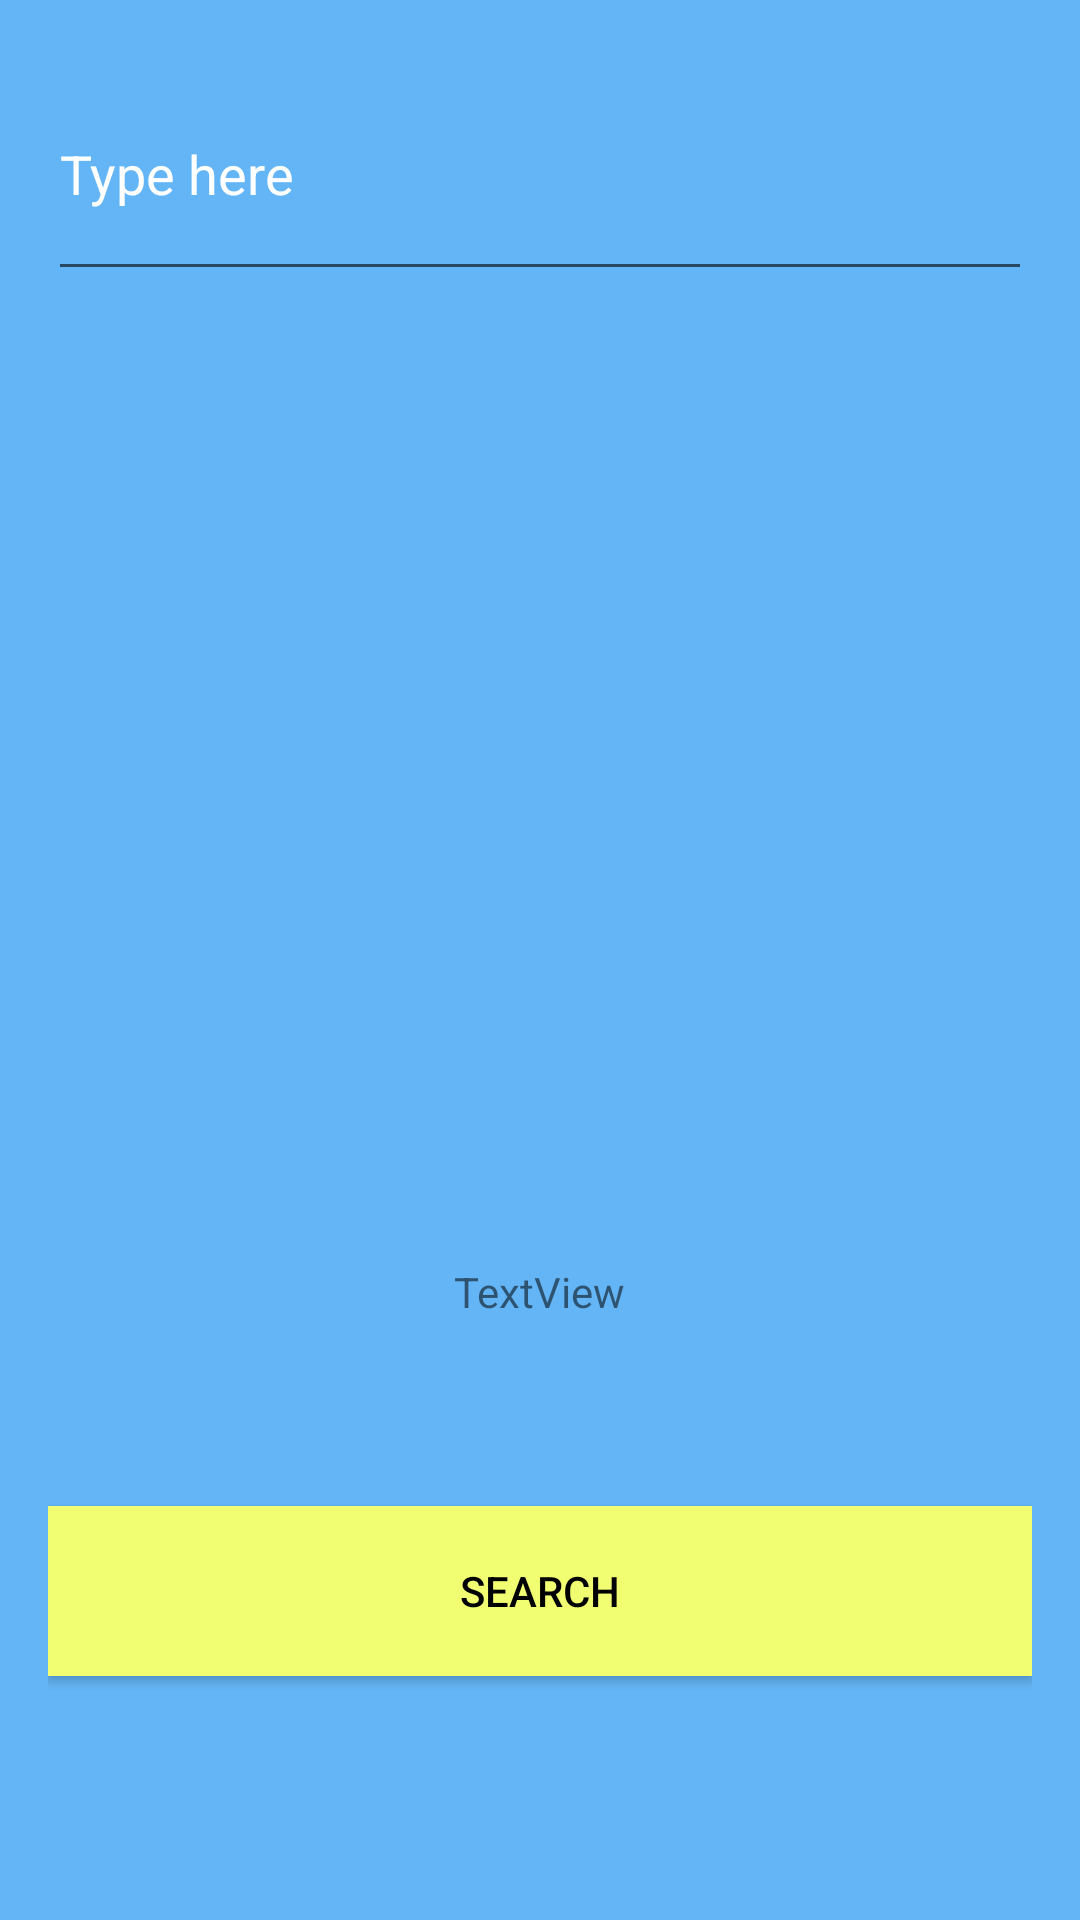

Reconstruct the res/layout file that produces this screen, plus the resources it refers to.
<!-- AndroidManifest.xml: application theme AppTheme -->
<!-- res/layout/download.xml -->
<?xml version="1.0" encoding="utf-8"?>
<LinearLayout xmlns:android="http://schemas.android.com/apk/res/android"
    xmlns:tools="http://schemas.android.com/tools"

    android:layout_width="match_parent"
    android:layout_height="match_parent"
    android:background="@color/colorPrimary"
    android:paddingBottom="@dimen/activity_vertical_margin"
    android:paddingLeft="@dimen/activity_horizontal_margin"
    android:paddingRight="@dimen/activity_horizontal_margin"
    android:paddingTop="@dimen/activity_vertical_margin"
    android:weightSum="1.5"
    tools:context="com.example.lokeshkumar.splash.DownloadActivity"
    android:orientation="vertical">

    <EditText
        android:id="@+id/topic"
        android:layout_width="match_parent"
        android:layout_height="0dp"
        android:layout_weight="0.2"
        android:hint="Type here"
        android:textColor="@android:color/white"
        android:textColorHint="@android:color/white"/>


    <ListView
        android:layout_width="match_parent"
        android:layout_height="0dp"
        android:layout_weight="0.8"
        android:id="@+id/usersList1"
        android:textColor="@android:color/white"
        android:textColorHint="@android:color/white"/>

    <TextView
        android:id="@+id/textView3"
        android:layout_width="wrap_content"
        android:layout_height="0dp"
        android:layout_weight="0.2"
        android:layout_gravity="center"
        android:linksClickable="true"
        android:text="TextView" />

    <Button
        android:id="@+id/downbut"
        android:layout_width="match_parent"
        android:layout_height="0dp"
        android:layout_weight="0.14"
        android:background="@color/colorAccent"
        android:text="Search"
        android:textColor="@android:color/black" />
</LinearLayout>
<!-- resources referenced by this layout -->
<resources>
  <color name="colorAccent">#f2fe71</color>
  <color name="colorPrimary">#64B5F6</color>
  <dimen name="activity_horizontal_margin">16dp</dimen>
  <dimen name="activity_vertical_margin">16dp</dimen>
  <style name="AppTheme" parent="Theme.AppCompat.Light.DarkActionBar">
          
          <item name="colorPrimary">@color/colorPrimary</item>
          <item name="colorPrimaryDark">@color/colorPrimaryDark</item>
          <item name="colorAccent">@color/colorAccent</item>
      </style>
  <color name="colorPrimaryDark">#0097a7</color>
</resources>
